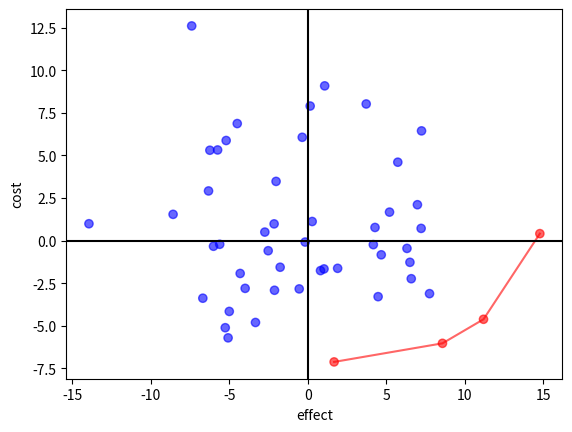

Reproduce this figure in Python.
import numpy as np
import matplotlib.pyplot as plt
import pandas as pd

class Strategy:
    def __init__(self, cost, effect):
        self.cost = cost
        self.effect = effect

class CEA:
    def __init__(self, strategies):
        """
        :param strategies: the list of strategies
        """
        self.cost = strategies.cost
        self.effect = strategies.effect

        self.n = len(self.cost)
        # default dominated status for strategies
        self.dominated = [False] * self.n

    def FindFrontier(self):
        # convert data to panda data frame
        # sort by cost, ascending
        data = pd.DataFrame({'cost': self.cost, 'effect': self.effect,\
                             'dominated': self.dominated, 'color': ['red']*self.n})
        data = data.sort_values('cost')

        # apply criteria 1
        for i in range(self.n):
            # get the points that dominated by point i and change their status
            data.loc[(data['cost'] > data['cost'][i]) & (data['effect'] < data['effect'][i]), 'dominated'] = True

        data.loc[data['dominated'] == True, 'color'] = 'blue'

        # apply criteria 2
        data2 = data.loc[data['dominated'] == False]
        n2 = len(data2['cost'])

        for i in range(0, n2): # can't decide for first and last point
            for j in range(i+1, n2):
                # according to row numbers
                x1 = data2['effect'].iloc[i]
                y1 = data2['cost'].iloc[i]

                x2 = data2['effect'].iloc[j]
                y2 = data2['cost'].iloc[j]

                v1 = np.array([x2-x1, y2-y1])

                if ((data2['effect'] > x1) & (data2['effect'] < x2)).any() == False: continue
                else:
                    inner_points = data2.loc[(data2['effect'] > x1) & (data2['effect'] < x2)]
                    v2_x = inner_points['effect'] - x1
                    v2_y = inner_points['cost']-y1
                    cross_product = v1[0] * np.array(v2_y) - v1[1] * np.array(v2_x)
                    # if cross_product > 0 the point is above the line
                    # (because the point are sorted vertically)
                    # ref: https://stackoverflow.com/questions/1560492/how-to-tell-whether-a-point-is-to-the-right-or-left-side-of-a-line
                    ind_remove = inner_points[cross_product > 0].index
                    data.loc[list(ind_remove), 'dominated'] = True
                    data.loc[list(ind_remove), 'color'] = 'blue'

        # plots
        linedat = data.loc[data["dominated"] == False].sort_values('effect')
        plt.scatter(data['effect'], data['cost'], c=list(data['color']), alpha=0.6)
        plt.plot(linedat['effect'], linedat['cost'], c='red', alpha=0.6)
        plt.axhline(y=0, color='k')
        plt.axvline(x=0, color='k')
        plt.xlabel('effect')
        plt.ylabel('cost')
        plt.show()

        return data



    def BuildCETable(self):
        pass

np.random.seed(573)
cost = np.random.normal(0, 5, 50)
effect = np.random.normal(0, 5, 50)

s = Strategy(cost,effect)

myCEA = CEA(s)
data = myCEA.FindFrontier()
